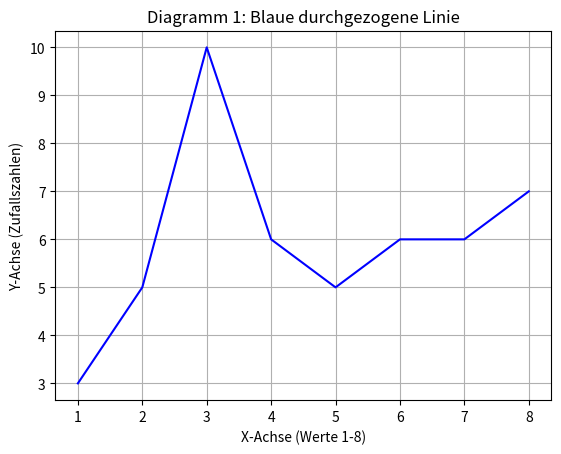
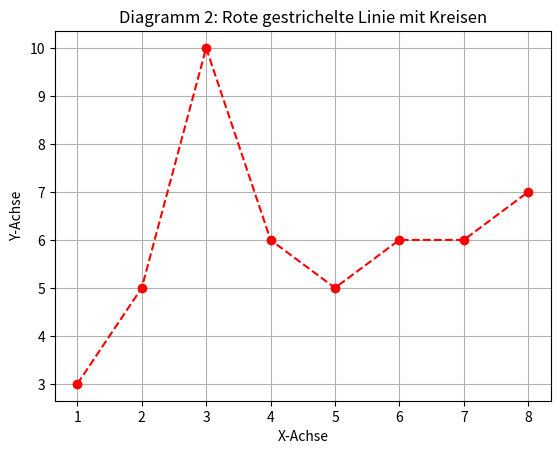
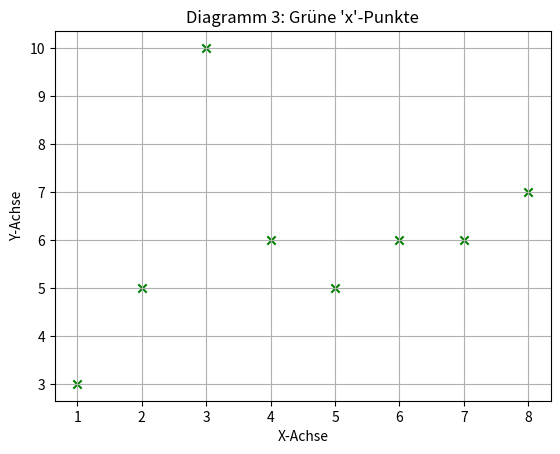
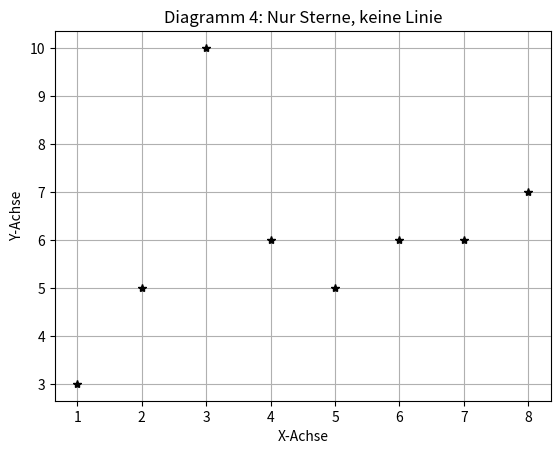

These figures' Python source, in order:
# Aufgabe 18
import random

try:
    import matplotlib.pyplot as plt
except ImportError:
    print("Fehler: Das Paket 'matplotlib' ist nicht installiert.")
    print("Bitte installiere es mit dem Befehl: pip install matplotlib")
    # Beende das Skript, wenn das Paket fehlt
    exit()

# Erzeuge die Daten
# x-Werte sind die Zahlen von 1 bis 8
x_werte = list(range(1, 9))
# y-Werte sind 8 Zufallszahlen zwischen 1 und 10
y_werte = [random.randint(1, 10) for _ in range(8)]

print(f"Verwende x-Werte: {x_werte}")
print(f"Verwende zufällige y-Werte: {y_werte}")

# Diagramm 1: Blaue Linie
plt.figure(1) # Erstellt eine neue "Zeichenfläche" für das erste Diagramm
plt.plot(x_werte, y_werte, color='blue', linestyle='-')
plt.xlabel("X-Achse (Werte 1-8)")
plt.ylabel("Y-Achse (Zufallszahlen)")
plt.title("Diagramm 1: Blaue durchgezogene Linie")
plt.grid(True)
plt.savefig('aufgabe_18_diagramm_1.png')
print("Diagramm 1 als 'aufgabe_18_diagramm_1.png' gespeichert.")

# Diagramm 2: Rote gestrichelte Linie mit Punkten
plt.figure(2)
plt.plot(x_werte, y_werte, color='red', linestyle='--', marker='o')
plt.xlabel("X-Achse")
plt.ylabel("Y-Achse")
plt.title("Diagramm 2: Rote gestrichelte Linie mit Kreisen")
plt.grid(True)
plt.savefig('aufgabe_18_diagramm_2.png')
print("Diagramm 2 als 'aufgabe_18_diagramm_2.png' gespeichert.")

# Diagramm 3: Grüne Punkte
plt.figure(3)
plt.scatter(x_werte, y_werte, color='green', marker='x')
plt.xlabel("X-Achse")
plt.ylabel("Y-Achse")
plt.title("Diagramm 3: Grüne 'x'-Punkte")
plt.grid(True)
plt.savefig('aufgabe_18_diagramm_3.png')
print("Diagramm 3 als 'aufgabe_18_diagramm_3.png' gespeichert.")

# Diagramm 4: Schwarze nur-Punkte-Linie
plt.figure(4)
plt.plot(x_werte, y_werte, color='black', linestyle='None', marker='*')
plt.xlabel("X-Achse")
plt.ylabel("Y-Achse")
plt.title("Diagramm 4: Nur Sterne, keine Linie")
plt.grid(True)
plt.savefig('aufgabe_18_diagramm_4.png')
print("Diagramm 4 als 'aufgabe_18_diagramm_4.png' gespeichert.")

# plt.show() # Würde die Diagramme in einem Fenster anzeigen, wenn man es interaktiv nutzt.
